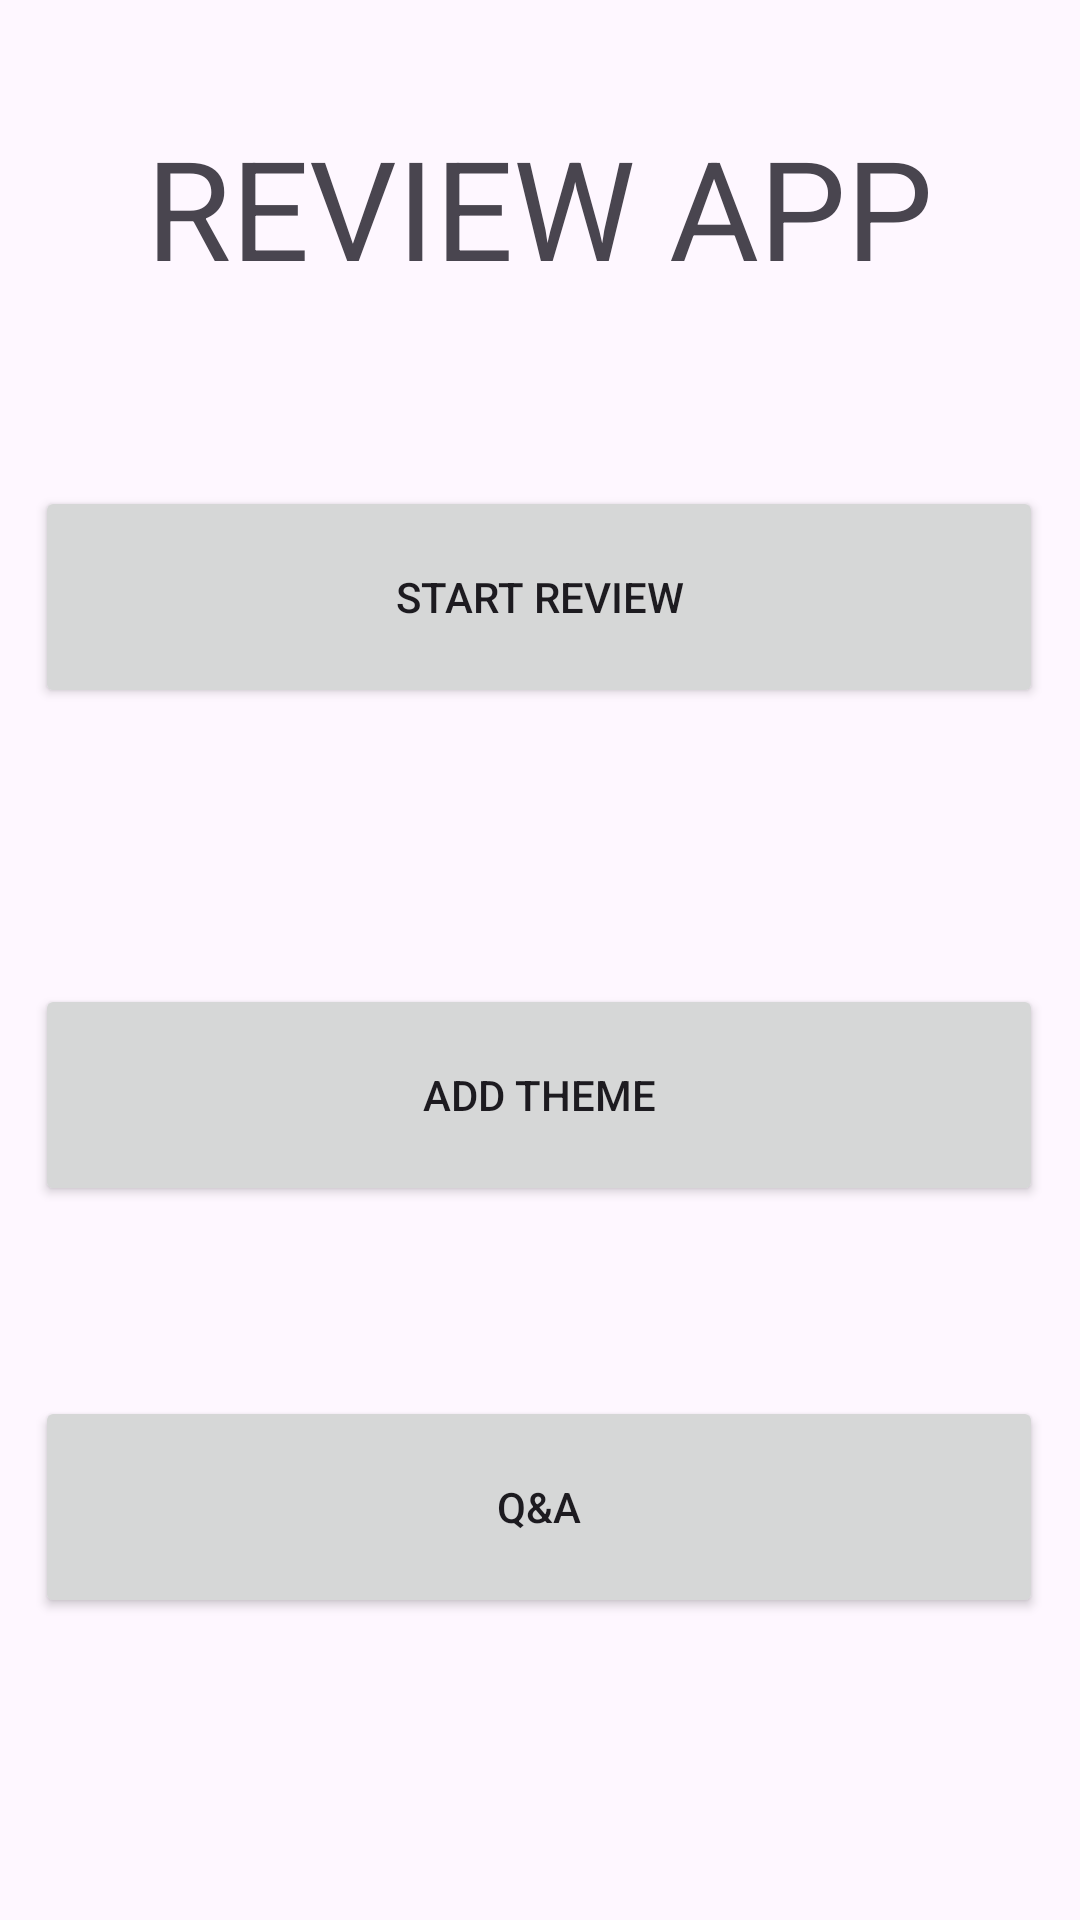

Here is an Android app screen rendered from its layout file. Give the layout XML and the strings, colors and styles it references.
<!-- AndroidManifest.xml: application theme Theme.ReviewGame -->
<!-- res/layout/main_page.xml -->
<?xml version="1.0" encoding="utf-8"?>
<androidx.constraintlayout.widget.ConstraintLayout xmlns:android="http://schemas.android.com/apk/res/android"
    xmlns:app="http://schemas.android.com/apk/res-auto"
    xmlns:tools="http://schemas.android.com/tools"
    android:id="@+id/main"
    android:layout_width="match_parent"
    android:layout_height="match_parent"
    tools:context=".MainPage">


    <Button
        android:id="@+id/StartReviewButton"
        android:layout_width="336dp"
        android:layout_height="74dp"
        android:layout_marginTop="56dp"
        android:text="@string/start_review"
        app:layout_constraintEnd_toEndOf="parent"
        app:layout_constraintHorizontal_bias="0.493"
        app:layout_constraintStart_toStartOf="parent"
        app:layout_constraintTop_toBottomOf="@+id/textView" />

    <Button
        android:id="@+id/AddTheme"
        android:layout_width="336dp"
        android:layout_height="74dp"
        android:layout_marginTop="92dp"
        android:text="@string/add_theme"
        app:layout_constraintEnd_toEndOf="parent"
        app:layout_constraintHorizontal_bias="0.493"
        app:layout_constraintStart_toStartOf="parent"
        app:layout_constraintTop_toBottomOf="@+id/StartReviewButton" />

    <Button
        android:id="@+id/QuestionAndAnswer"
        android:layout_width="336dp"
        android:layout_height="74dp"
        android:text="@string/q_amp_a"
        app:layout_constraintBottom_toBottomOf="parent"
        app:layout_constraintEnd_toEndOf="parent"
        app:layout_constraintHorizontal_bias="0.493"
        app:layout_constraintStart_toStartOf="parent"
        app:layout_constraintTop_toBottomOf="@+id/AddTheme"
        app:layout_constraintVertical_bias="0.387" />

    <TextView
        android:id="@+id/textView"
        android:layout_width="314dp"
        android:layout_height="74dp"
        android:layout_marginTop="32dp"
        android:gravity="center"
        android:text="@string/review_app"
        android:textSize="46sp"
        app:layout_constraintEnd_toEndOf="parent"
        app:layout_constraintHorizontal_bias="0.494"
        app:layout_constraintStart_toStartOf="parent"
        app:layout_constraintTop_toTopOf="parent" />

</androidx.constraintlayout.widget.ConstraintLayout>
<!-- resources referenced by this layout -->
<resources>
  <string name="add_theme">Add Theme</string>
  <string name="q_amp_a">Q&amp;A</string>
  <string name="review_app">REVIEW APP</string>
  <string name="start_review">Start Review</string>
  <style name="Theme.ReviewGame" parent="Base.Theme.ReviewGame" />
  <style name="Base.Theme.ReviewGame" parent="Theme.Material3.DayNight.NoActionBar">
          
          
      </style>
</resources>
